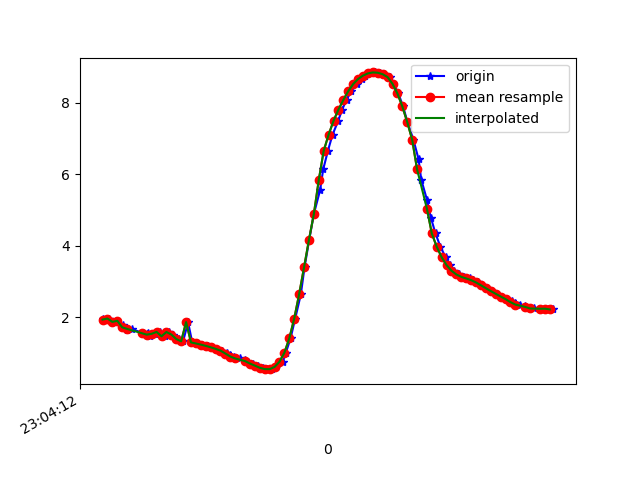

Data behind this chart, as committed beside it:
1617836652600, 532296161365918, 1.9605589, -4.31978, 8.575295
1617836652618, 532296180596688, 1.922, -4.402, 8.542
1617836652625, 532296199827458, 1.971, -4.355, 8.555
1617836652645, 532296219058228, 1.877, -4.341, 8.583
1617836652660, 532296238288998, 1.908, -4.416, 8.538
1617836652684, 532296257519768, 1.787, -4.397, 8.574
1617836652698, 532296276750538, 1.664, -4.555, 8.516
1617836652718, 532296295981308, 1.681, -4.607, 8.485
1617836652766, 532296315212078, 1.561, -4.641, 8.489
1617836652782, 532296334442848, 1.531, -4.82, 8.394
1617836652785, 532296353673618, 1.562, -4.806, 8.397
1617836652793, 532296372904388, 1.469, -4.788, 8.423
1617836652813, 532296392135158, 1.545, -4.872, 8.362
1617836652833, 532296411365928, 1.596, -4.816, 8.384
1617836652855, 532296430596698, 1.475, -4.816, 8.407
1617836652870, 532296449827468, 1.595, -4.794, 8.397
1617836652888, 532296469058238, 1.523, -4.797, 8.409
1617836652913, 532296488289008, 1.398, -4.94, 8.347
1617836652928, 532296507519778, 1.334, -4.992, 8.327
1617836652948, 532296526750548, 1.871, -5.061, 8.181
1617836652965, 532296545981318, 1.304, -5.03, 8.309
1617836652984, 532296565212088, 1.274, -5.047, 8.303
1617836653003, 532296584442858, 1.242, -5.069, 8.295
1617836653028, 532296603673628, 1.207, -5.091, 8.286
1617836653041, 532296622904398, 1.167, -5.11, 8.28
1617836653060, 532296642135168, 1.123, -5.128, 8.276
1617836653085, 532296661365938, 1.074, -5.151, 8.268
1617836653106, 532296680596708, 1.02, -5.178, 8.258
1617836653117, 532296699827478, 0.9641, -5.208, 8.245
1617836653136, 532296719058248, 0.908, -5.24, 8.232
1617836653159, 532296738289018, 0.8544, -5.268, 8.22
1617836653180, 532296757519788, 0.8046, -5.291, 8.21
1617836653193, 532296776750558, 0.7593, -5.316, 8.198
1617836653213, 532296795981328, 0.7125, -5.354, 8.177
1617836653232, 532296815212098, 0.6547, -5.381, 8.165
1617836653255, 532296834442868, 0.5945, -5.353, 8.187
1617836653270, 532296853673638, 0.5579, -5.293, 8.229
1617836653288, 532296872904408, 0.5562, -5.229, 8.269
1617836653307, 532296892135178, 0.6176, -5.143, 8.319
1617836653333, 532296911365948, 0.7633, -4.966, 8.414
1617836653346, 532296930596718, 1.016, -4.648, 8.568
1617836653365, 532296949827488, 1.414, -4.218, 8.732
1617836653384, 532296969058258, 1.969, -3.699, 8.859
1617836653407, 532296988289028, 2.648, -3.089, 8.915
1617836653422, 532297007655142, 3.401, -2.417, 8.868
1617836653441, 532297026885912, 4.168, -1.712, 8.703
1617836653460, 532297046116682, 4.893, -1.018, 8.43
1617836653485, 532297065347452, 5.549, -0.4033, 8.067
1617836653498, 532297084578222, 6.137, 0.08235, 7.64
1617836653517, 532297103808992, 6.655, 0.447, 7.18
1617836653536, 532297123039762, 7.106, 0.7331, 6.708
1617836653559, 532297142270532, 7.493, 0.9875, 6.239
1617836653575, 532297161501302, 7.807, 1.221, 5.797
1617836653593, 532297180732072, 8.077, 1.396, 5.371
1617836653612, 532297199962842, 8.323, 1.517, 4.947
1617836653635, 532297219193612, 8.52, 1.601, 4.57
1617836653655, 532297238424382, 8.662, 1.665, 4.271
1617836653669, 532297257655152, 8.758, 1.712, 4.052
1617836653688, 532297276885922, 8.818, 1.725, 3.912
1617836653708, 532297296116692, 8.845, 1.688, 3.866
1617836653729, 532297315347462, 8.837, 1.624, 3.913
... 36 more rows
